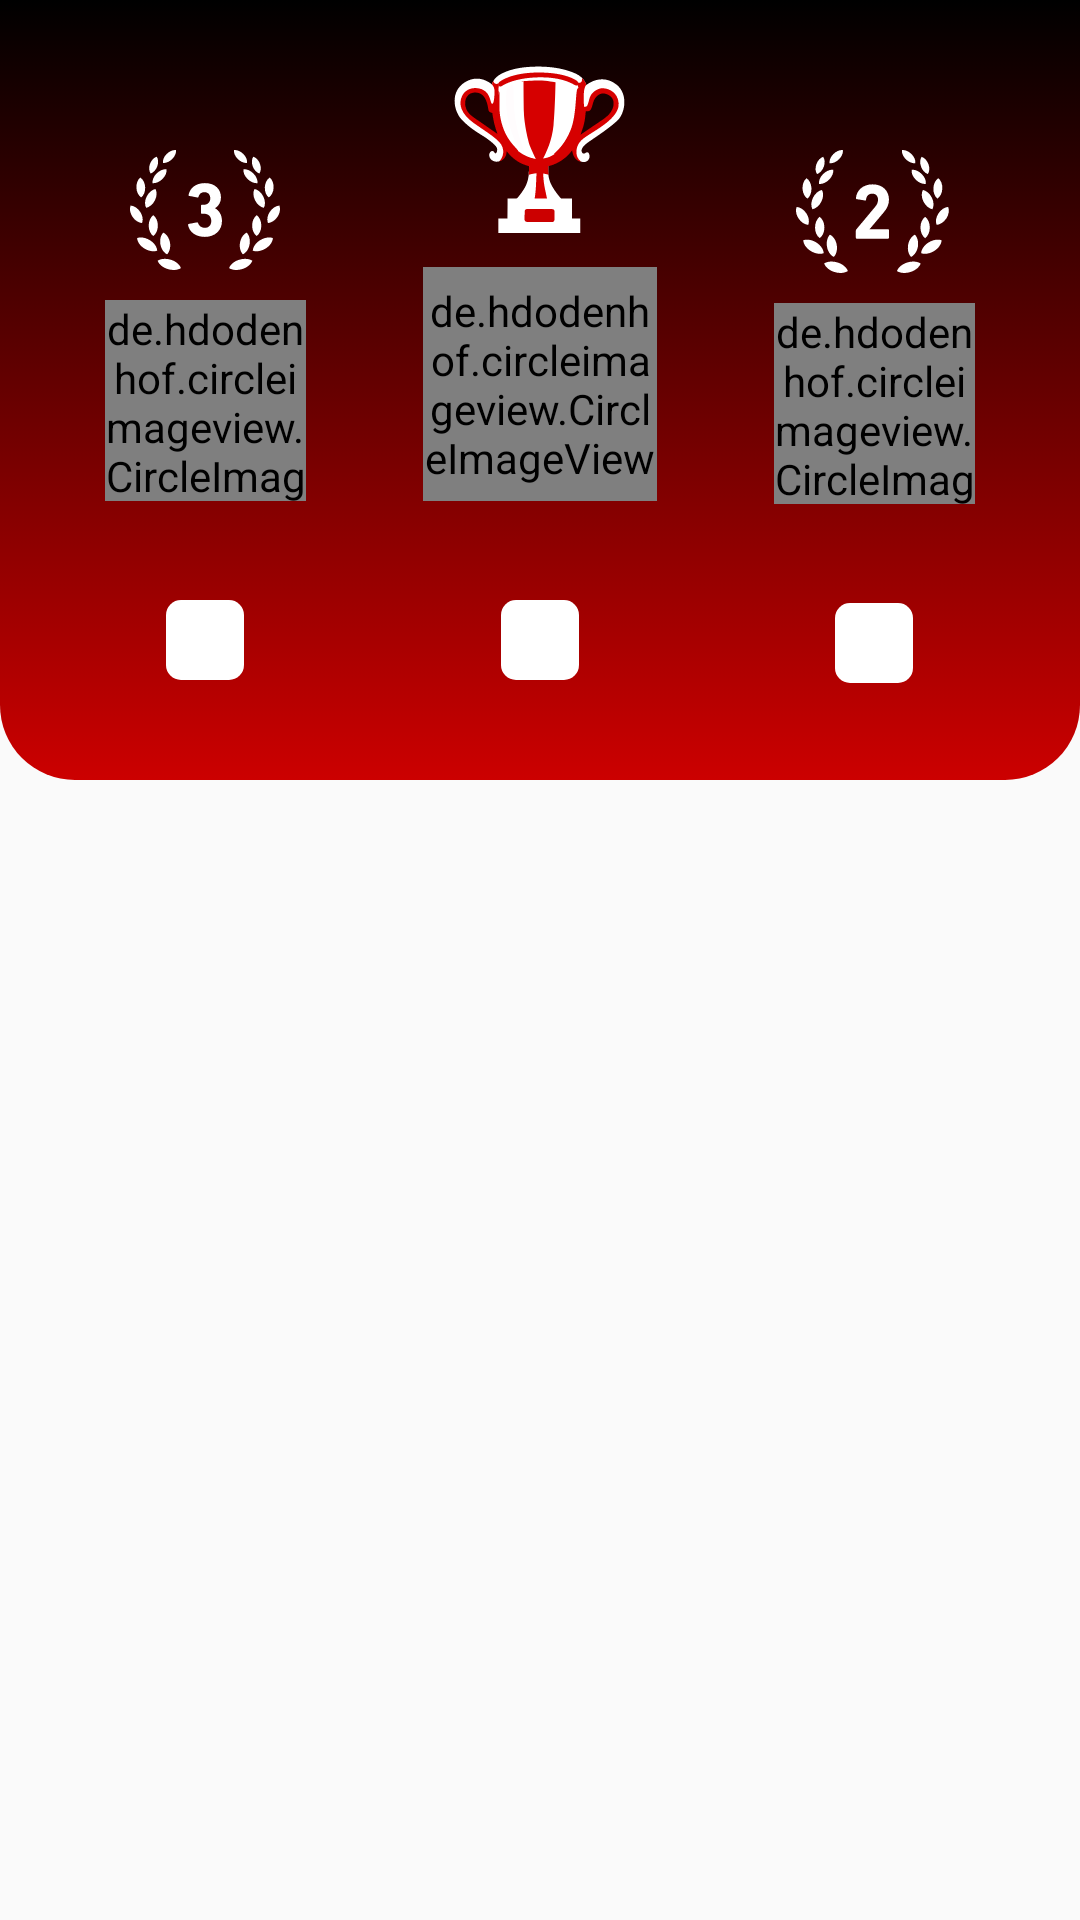

This screen was rendered from an Android layout file. Write that file and the resources it references.
<!-- AndroidManifest.xml: application theme Theme.TFGKotlin -->
<!-- res/layout/fragment_view_califications.xml -->
<?xml version="1.0" encoding="utf-8"?>
<LinearLayout xmlns:android="http://schemas.android.com/apk/res/android"
    xmlns:app="http://schemas.android.com/apk/res-auto"
    xmlns:tools="http://schemas.android.com/tools"
    android:layout_width="match_parent"
    android:layout_height="match_parent"
    android:orientation="vertical"
    tools:context=".fragments.SetCalifications">

    <androidx.constraintlayout.widget.ConstraintLayout
        android:id="@+id/constraintTotals"
        android:layout_width="match_parent"
        android:layout_height="260dp">

        <View
            android:id="@+id/viewTotals"
            android:layout_width="match_parent"
            android:layout_height="260dp"
            android:background="@drawable/profile_view_shape"
            app:layout_constraintEnd_toEndOf="parent"
            app:layout_constraintHorizontal_bias="0.0"
            app:layout_constraintStart_toStartOf="parent"
            app:layout_constraintTop_toTopOf="parent" />

        <LinearLayout
            android:id="@+id/layThird"
            android:layout_width="wrap_content"
            android:layout_height="wrap_content"
            android:layout_marginStart="35dp"
            android:layout_marginTop="45dp"
            android:gravity="center"
            android:orientation="vertical"
            app:layout_constraintStart_toStartOf="parent"
            app:layout_constraintTop_toTopOf="parent">

            <ImageView
                android:layout_width="wrap_content"
                android:layout_height="wrap_content"
                android:src="@drawable/third" />

            <de.hdodenhof.circleimageview.CircleImageView
                android:id="@+id/imgThird"
                android:layout_width="67dp"
                android:layout_height="67dp"
                android:layout_marginTop="5dp"
                android:src="@drawable/profile"
                app:civ_border_color="@color/white"
                app:civ_border_width="1dp" />

            <TextView
                android:id="@+id/nameThird"
                android:layout_width="wrap_content"
                android:layout_height="wrap_content"
                android:layout_marginTop="7dp"
                android:gravity="center"
                android:textColor="@color/white"
                android:textSize="14sp"
                android:textStyle="bold" />

            <TextView
                android:id="@+id/califThird"
                android:layout_width="wrap_content"
                android:layout_height="wrap_content"
                android:layout_marginTop="7dp"
                android:background="@drawable/simple_shape"
                android:paddingStart="13dp"
                android:paddingTop="2dp"
                android:paddingEnd="13dp"
                android:paddingBottom="2dp"
                android:textColor="@color/black"
                android:textSize="17sp" />
        </LinearLayout>

        <LinearLayout
            android:id="@+id/layFirst"
            android:layout_width="wrap_content"
            android:layout_height="wrap_content"
            android:layout_marginTop="20dp"
            android:gravity="center"
            android:orientation="vertical"
            app:layout_constraintEnd_toEndOf="parent"
            app:layout_constraintStart_toStartOf="parent"
            app:layout_constraintTop_toTopOf="parent">

            <ImageView
                android:layout_width="wrap_content"
                android:layout_height="match_parent"
                android:src="@drawable/trophy" />

            <de.hdodenhof.circleimageview.CircleImageView
                android:id="@+id/imgFirst"
                android:layout_width="78dp"
                android:layout_height="78dp"
                android:layout_marginTop="9dp"
                android:src="@drawable/profile"
                app:civ_border_color="@color/white"
                app:civ_border_width="1dp" />

            <TextView
                android:id="@+id/nameFirst"
                android:layout_width="wrap_content"
                android:layout_height="wrap_content"
                android:layout_marginTop="5dp"
                android:gravity="center"
                android:textColor="@color/white"
                android:textSize="14sp"
                android:textStyle="bold" />

            <TextView
                android:id="@+id/califFirst"
                android:layout_width="wrap_content"
                android:layout_height="wrap_content"
                android:layout_marginTop="9dp"
                android:background="@drawable/simple_shape"
                android:gravity="center"
                android:paddingStart="13dp"
                android:paddingTop="2dp"
                android:paddingEnd="13dp"
                android:paddingBottom="2dp"
                android:textColor="@color/black"
                android:textSize="17sp" />
        </LinearLayout>

        <LinearLayout
            android:id="@+id/laySecond"
            android:layout_width="wrap_content"
            android:layout_height="wrap_content"
            android:layout_marginTop="50dp"
            android:layout_marginEnd="35dp"
            android:gravity="center"
            android:orientation="vertical"
            app:layout_constraintEnd_toEndOf="parent"
            app:layout_constraintTop_toTopOf="parent">

            <ImageView
                android:layout_width="wrap_content"
                android:layout_height="wrap_content"
                android:src="@drawable/second" />

            <de.hdodenhof.circleimageview.CircleImageView
                android:id="@+id/imgSecond"
                android:layout_width="67dp"
                android:layout_height="67dp"
                android:layout_marginTop="10dp"
                android:src="@drawable/profile"
                app:civ_border_color="@color/white"
                app:civ_border_width="1dp" />

            <TextView
                android:id="@+id/nameSecond"
                android:layout_width="wrap_content"
                android:layout_height="wrap_content"
                android:layout_marginTop="7dp"
                android:gravity="center"
                android:textColor="@color/white"
                android:textSize="14sp"
                android:textStyle="bold" />

            <TextView
                android:id="@+id/califSecond"
                android:layout_width="wrap_content"
                android:layout_height="wrap_content"
                android:layout_marginTop="7dp"
                android:background="@drawable/simple_shape"
                android:paddingStart="13dp"
                android:paddingTop="2dp"
                android:paddingEnd="13dp"
                android:paddingBottom="2dp"
                android:textColor="@color/black"
                android:textSize="17sp" />
        </LinearLayout>
    </androidx.constraintlayout.widget.ConstraintLayout>

    <androidx.recyclerview.widget.RecyclerView
        android:id="@+id/rvViewCalifications"
        android:layout_width="match_parent"
        android:layout_height="wrap_content"
        android:layout_margin="12dp" />
</LinearLayout>
<!-- resources referenced by this layout -->
<resources>
  <color name="black">#FF000000</color>
  <color name="white">#FFFFFFFF</color>
  <!-- drawable profile_view_shape (drawable) -->
  <?xml version="1.0" encoding="utf-8"?>
  <selector xmlns:android="http://schemas.android.com/apk/res/android">
      <item>
          <shape android:shape="rectangle">
              <corners android:bottomLeftRadius="25dp" android:bottomRightRadius="25dp" />
              <gradient android:endColor="@color/granet" android:startColor="@color/black" android:angle="270"/>
          </shape>
      </item>
  </selector>
  <!-- drawable second: vector/xml drawable (drawable, 6695 chars, omitted) -->
  <!-- drawable simple_shape (drawable) -->
  <?xml version="1.0" encoding="utf-8"?>
  <selector xmlns:android="http://schemas.android.com/apk/res/android" android:shape="rectangle">
      <item>
          <shape>
              <solid android:color="@color/white" />
              <corners android:radius="5dp" />
          </shape>
      </item>
  </selector>
  <!-- drawable third: vector/xml drawable (drawable, 6915 chars, omitted) -->
  <!-- drawable trophy: vector/xml drawable (drawable, 5716 chars, omitted) -->
  <style name="Theme.TFGKotlin" parent="Base.Theme.TFGKotlin" />
  <color name="granet">#CC0000</color>
  <style name="Base.Theme.TFGKotlin" parent="Theme.AppCompat.Light.NoActionBar">
          <item name="colorPrimary">#CC0000</item>
  
          <item name="android:statusBarColor">@color/granet</item>
      </style>
</resources>
